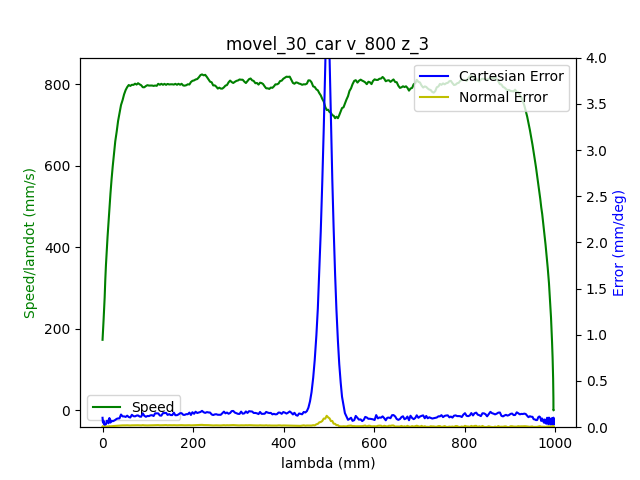

The data file committed next to this chart (first rows):
1.680627001078000069e+09, 0.000000000000000000e+00, -6.346977091339978116e-01, 7.180581248677511130e-01, 2.851326945690616510e-01, -1.464123548242254991e+00, -1.797943947624950578e+00, 4.450868845265859575e-01
1.680627001082999945e+09, 0.000000000000000000e+00, -6.346977091339978116e-01, 7.180581248677511130e-01, 2.851326945690616510e-01, -1.464123548242254991e+00, -1.797943947624950578e+00, 4.450868845265859575e-01
1.680627001088000059e+09, 0.000000000000000000e+00, -6.346977091339978116e-01, 7.180581248677511130e-01, 2.851326945690616510e-01, -1.464123548242254991e+00, -1.797943947624950578e+00, 4.450868845265859575e-01
1.680627001099999905e+09, 0.000000000000000000e+00, -6.346977091339978116e-01, 7.180581248677511130e-01, 2.851326945690616510e-01, -1.464123548242254991e+00, -1.797943947624950578e+00, 4.450868845265859575e-01
1.680627001104000092e+09, 0.000000000000000000e+00, -6.346977091339978116e-01, 7.180581248677511130e-01, 2.851326945690616510e-01, -1.464123548242254991e+00, -1.797943947624950578e+00, 4.450868845265859575e-01
1.680627001108000040e+09, 0.000000000000000000e+00, -6.346977091339978116e-01, 7.180581248677511130e-01, 2.851326945690616510e-01, -1.464123548242254991e+00, -1.797943947624950578e+00, 4.450868845265859575e-01
1.680627001111999989e+09, 0.000000000000000000e+00, -6.346977091339978116e-01, 7.180581248677511130e-01, 2.851326945690616510e-01, -1.464123548242254991e+00, -1.797943947624950578e+00, 4.450868845265859575e-01
1.680627001115999937e+09, 0.000000000000000000e+00, -6.346977091339978116e-01, 7.180581248677511130e-01, 2.851326945690616510e-01, -1.464123548242254991e+00, -1.797943947624950578e+00, 4.450868845265859575e-01
1.680627001119999886e+09, 0.000000000000000000e+00, -6.346977091339978116e-01, 7.180581248677511130e-01, 2.851326945690616510e-01, -1.464123548242254991e+00, -1.797943947624950578e+00, 4.450868845265859575e-01
1.680627001132999897e+09, 0.000000000000000000e+00, -6.346977091339978116e-01, 7.180581248677511130e-01, 2.851326945690616510e-01, -1.464123548242254991e+00, -1.797943947624950578e+00, 4.450868845265859575e-01
1.680627001144000053e+09, 1.000000000000000000e+00, -6.346977091339978116e-01, 7.180581248677511130e-01, 2.851326945690616510e-01, -1.464123548242254991e+00, -1.797943947624950578e+00, 4.450868845265859575e-01
1.680627001148000002e+09, 1.000000000000000000e+00, -6.343975125026549700e-01, 7.178556666745197212e-01, 2.850349561309499236e-01, -1.463662781319728712e+00, -1.797765924041247354e+00, 4.448181038217788319e-01
1.680627001151999950e+09, 1.000000000000000000e+00, -6.343975125026549700e-01, 7.178556666745197212e-01, 2.850349561309499236e-01, -1.463662781319728712e+00, -1.797765924041247354e+00, 4.448181038217788319e-01
1.680627001155999899e+09, 1.000000000000000000e+00, -6.335126305718937756e-01, 7.172430561070697319e-01, 2.847277781825989784e-01, -1.462297933844669107e+00, -1.797214399997617118e+00, 4.440903015236972173e-01
1.680627001160000086e+09, 1.000000000000000000e+00, -6.335126305718937756e-01, 7.172430561070697319e-01, 2.847277781825989784e-01, -1.462297933844669107e+00, -1.797214399997617118e+00, 4.440903015236972173e-01
1.680627001164000034e+09, 1.000000000000000000e+00, -6.321739630356141282e-01, 7.163197769327647180e-01, 2.842670112600724219e-01, -1.460215756047039681e+00, -1.796394095249179479e+00, 4.429383842173809094e-01
1.680627001167999983e+09, 1.000000000000000000e+00, -6.321739630356141282e-01, 7.163197769327647180e-01, 2.842670112600724219e-01, -1.460215756047039681e+00, -1.796394095249179479e+00, 4.429383842173809094e-01
1.680627001171999931e+09, 1.000000000000000000e+00, -6.308073702313026221e-01, 7.153685724904278453e-01, 2.837853003865219992e-01, -1.458082963701102797e+00, -1.795558082537474398e+00, 4.417480696675208374e-01
1.680627001176000118e+09, 1.000000000000000000e+00, -6.308073702313026221e-01, 7.153685724904278453e-01, 2.837853003865219992e-01, -1.458082963701102797e+00, -1.795558082537474398e+00, 4.417480696675208374e-01
1.680627001180000067e+09, 1.000000000000000000e+00, -6.294285601222270321e-01, 7.144156227188389607e-01, 2.833140614884835373e-01, -1.455950171355165690e+00, -1.794702871203997185e+00, 4.405595004469126663e-01
1.680627001184000015e+09, 1.000000000000000000e+00, -6.294285601222270321e-01, 7.144156227188389607e-01, 2.833140614884835373e-01, -1.455950171355165690e+00, -1.794702871203997185e+00, 4.405595004469126663e-01
1.680627001187999964e+09, 1.000000000000000000e+00, -6.280480046838994301e-01, 7.134644182765020881e-01, 2.828428225904450755e-01, -1.453799925716708685e+00, -1.793866858492291882e+00, 4.393691858970525388e-01
1.680627001191999912e+09, 1.000000000000000000e+00, -6.280480046838994301e-01, 7.134644182765020881e-01, 2.828428225904450755e-01, -1.453799925716708685e+00, -1.793866858492291882e+00, 4.393691858970525388e-01
1.680627001196000099e+09, 1.000000000000000000e+00, -6.266691945748240622e-01, 7.125132138341651045e-01, 2.823715836924065581e-01, -1.451667133370771801e+00, -1.793011647158814670e+00, 4.382172685907362863e-01
1.680627001200000048e+09, 1.000000000000000000e+00, -6.266691945748240622e-01, 7.125132138341651045e-01, 2.823715836924065581e-01, -1.451667133370771801e+00, -1.793011647158814670e+00, 4.382172685907362863e-01
1.680627001203999996e+09, 1.000000000000000000e+00, -6.253026017705124451e-01, 7.115620093918282318e-01, 2.818898728188561353e-01, -1.449534341024834472e+00, -1.792175634447109367e+00, 4.370286993701281153e-01
1.680627001207999945e+09, 1.000000000000000000e+00, -6.253026017705124451e-01, 7.115620093918282318e-01, 2.818898728188561353e-01, -1.449534341024834472e+00, -1.792175634447109367e+00, 4.370286993701281153e-01
1.680627001211999893e+09, 1.000000000000000000e+00, -6.239237916614368551e-01, 7.106195315957511971e-01, 2.814186339208176735e-01, -1.447401548678897587e+00, -1.791320423113631932e+00, 4.358383848202679878e-01
1.680627001216000080e+09, 1.000000000000000000e+00, -6.239237916614368551e-01, 7.106195315957511971e-01, 2.814186339208176735e-01, -1.447401548678897587e+00, -1.791320423113631932e+00, 4.358383848202679878e-01
1.680627001220000029e+09, 1.000000000000000000e+00, -6.225449815523613761e-01, 7.096683271534143245e-01, 2.809473950227792671e-01, -1.445268756332960480e+00, -1.790482665072675061e+00, 4.346480702704078602e-01
1.680627001223999977e+09, 1.000000000000000000e+00, -6.225449815523613761e-01, 7.096683271534143245e-01, 2.809473950227792671e-01, -1.445268756332960480e+00, -1.790482665072675061e+00, 4.346480702704078602e-01
1.680627001227999926e+09, 1.000000000000000000e+00, -6.211783887480497590e-01, 7.087171227110773408e-01, 2.804761561247407498e-01, -1.443135963987023151e+00, -1.789646652360969536e+00, 4.334961529640915523e-01
1.680627001232000113e+09, 1.000000000000000000e+00, -6.211783887480497590e-01, 7.087171227110773408e-01, 2.804761561247407498e-01, -1.443135963987023151e+00, -1.789646652360969536e+00, 4.334961529640915523e-01
1.680627001236000061e+09, 1.000000000000000000e+00, -6.197995786389742801e-01, 7.077659182687404682e-01, 2.799944452511903270e-01, -1.441003171641086267e+00, -1.788791441027492324e+00, 4.323075837434834923e-01
1.680627001240000010e+09, 1.000000000000000000e+00, -6.197995786389742801e-01, 7.077659182687404682e-01, 2.799944452511903270e-01, -1.441003171641086267e+00, -1.788791441027492324e+00, 4.323075837434834923e-01
1.680627001243999958e+09, 1.000000000000000000e+00, -6.184207685298986901e-01, 7.068129684971515836e-01, 2.795232063531518651e-01, -1.438870379295149160e+00, -1.787955428315787021e+00, 4.311172691936233092e-01
1.680627001247999907e+09, 1.000000000000000000e+00, -6.184207685298986901e-01, 7.068129684971515836e-01, 2.795232063531518651e-01, -1.438870379295149160e+00, -1.787955428315787021e+00, 4.311172691936233092e-01
1.680627001252000093e+09, 1.000000000000000000e+00, -6.170541757255871840e-01, 7.058617640548147110e-01, 2.790519674551134033e-01, -1.436737586949212275e+00, -1.787100216982309808e+00, 4.299269546437631817e-01
1.680627001256000042e+09, 1.000000000000000000e+00, -6.170541757255871840e-01, 7.058617640548147110e-01, 2.790519674551134033e-01, -1.436737586949212275e+00, -1.787100216982309808e+00, 4.299269546437631817e-01
1.680627001259999990e+09, 1.000000000000000000e+00, -6.156753656165117050e-01, 7.049192862587377872e-01, 2.785702565815629805e-01, -1.434603049274023157e+00, -1.786264204270604505e+00, 4.287383854231550662e-01
1.680627001263999939e+09, 1.000000000000000000e+00, -6.156753656165117050e-01, 7.049192862587377872e-01, 2.785702565815629805e-01, -1.434603049274023157e+00, -1.786264204270604505e+00, 4.287383854231550662e-01
1.680627001267999887e+09, 1.000000000000000000e+00, -6.142948101781842141e-01, 7.039680818164009146e-01, 2.780990176835244632e-01, -1.432470256928086050e+00, -1.785408992937127515e+00, 4.275864681168387582e-01
1.680627001272000074e+09, 1.000000000000000000e+00, -6.142948101781842141e-01, 7.039680818164009146e-01, 2.780990176835244632e-01, -1.432470256928086050e+00, -1.785408992937127515e+00, 4.275864681168387582e-01
1.680627001276000023e+09, 1.000000000000000000e+00, -6.129160000691086241e-01, 7.030168773740639310e-01, 2.776277787854860013e-01, -1.430337464582148721e+00, -1.784572980225422212e+00, 4.263961535669786862e-01
1.680627001279999971e+09, 1.000000000000000000e+00, -6.129160000691086241e-01, 7.030168773740639310e-01, 2.776277787854860013e-01, -1.430337464582148721e+00, -1.784572980225422212e+00, 4.263961535669786862e-01
1.680627001283999920e+09, 1.000000000000000000e+00, -6.115494072647971180e-01, 7.020656729317270583e-01, 2.771565398874475394e-01, -1.428188964272943950e+00, -1.783717768891944777e+00, 4.252075843463705151e-01
1.680627001288000107e+09, 1.000000000000000000e+00, -6.115494072647971180e-01, 7.020656729317270583e-01, 2.771565398874475394e-01, -1.428188964272943950e+00, -1.783717768891944777e+00, 4.252075843463705151e-01
1.680627001292000055e+09, 1.000000000000000000e+00, -6.101705971557216390e-01, 7.011144684893901857e-01, 2.766748290138971167e-01, -1.426054426597754832e+00, -1.782880010850987462e+00, 4.240172697965103876e-01
1.680627001296000004e+09, 1.000000000000000000e+00, -6.101705971557216390e-01, 7.011144684893901857e-01, 2.766748290138971167e-01, -1.426054426597754832e+00, -1.782880010850987462e+00, 4.240172697965103876e-01
1.680627001299999952e+09, 1.000000000000000000e+00, -6.087917870466460490e-01, 7.001615187178013011e-01, 2.762035901158586548e-01, -1.423921634251817725e+00, -1.782043998139282159e+00, 4.228653524901941352e-01
1.680627001303999901e+09, 1.000000000000000000e+00, -6.087917870466460490e-01, 7.001615187178013011e-01, 2.762035901158586548e-01, -1.423921634251817725e+00, -1.782043998139282159e+00, 4.228653524901941352e-01
1.680627001308000088e+09, 1.000000000000000000e+00, -6.074251942423345429e-01, 6.992190409217242664e-01, 2.757323512178201375e-01, -1.421788841905880840e+00, -1.781188786805804947e+00, 4.216767832695860196e-01
1.680627001312000036e+09, 1.000000000000000000e+00, -6.074251942423345429e-01, 6.992190409217242664e-01, 2.757323512178201375e-01, -1.421788841905880840e+00, -1.781188786805804947e+00, 4.216767832695860196e-01
1.680627001315999985e+09, 1.000000000000000000e+00, -6.060463841332589530e-01, 6.982678364793873937e-01, 2.752611123197816756e-01, -1.419656049559943511e+00, -1.780352774094099644e+00, 4.204864687197258366e-01
1.680627001321000099e+09, 1.000000000000000000e+00, -6.060463841332589530e-01, 6.982678364793873937e-01, 2.752611123197816756e-01, -1.419656049559943511e+00, -1.780352774094099644e+00, 4.204864687197258366e-01
1.680627001325999975e+09, 1.000000000000000000e+00, -6.046675740241834740e-01, 6.973166320370504101e-01, 2.747794014462312528e-01, -1.417523257214006627e+00, -1.779497562760622653e+00, 4.192961541698657646e-01
1.680627001331000090e+09, 1.000000000000000000e+00, -6.033009812198719679e-01, 6.963654275947135375e-01, 2.743081625481927910e-01, -1.415390464868069520e+00, -1.778661550048917350e+00, 4.181442368635494566e-01
1.680627001335000038e+09, 1.000000000000000000e+00, -6.033009812198719679e-01, 6.963654275947135375e-01, 2.743081625481927910e-01, -1.415390464868069520e+00, -1.778661550048917350e+00, 4.181442368635494566e-01
1.680627001338999987e+09, 1.000000000000000000e+00, -6.019221711107963779e-01, 6.954142231523765538e-01, 2.738369236501543291e-01, -1.413257672522132413e+00, -1.777806338715439916e+00, 4.169556676429413411e-01
1.680627001342999935e+09, 1.000000000000000000e+00, -6.019221711107963779e-01, 6.954142231523765538e-01, 2.738369236501543291e-01, -1.413257672522132413e+00, -1.777806338715439916e+00, 4.169556676429413411e-01
1.680627001346999884e+09, 1.000000000000000000e+00, -6.005416156724687760e-01, 6.944630187100396812e-01, 2.733656847521158673e-01, -1.411124880176195306e+00, -1.776968580674482601e+00, 4.157653530930812136e-01
... 1,987 more rows
